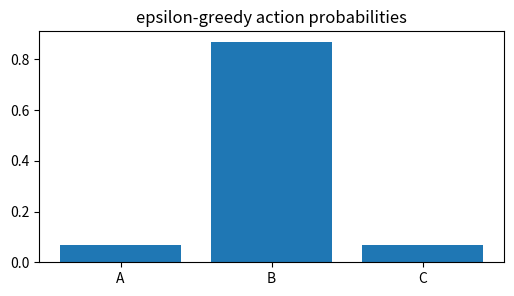
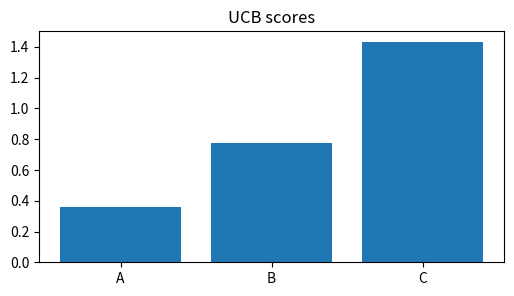
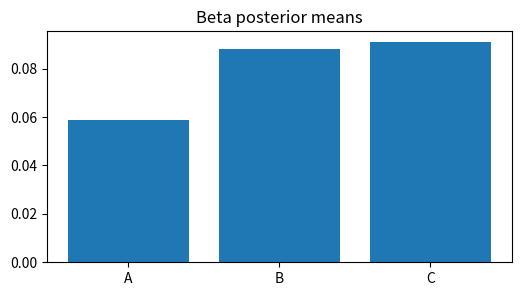
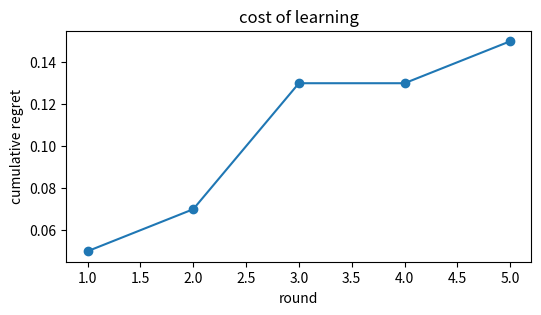
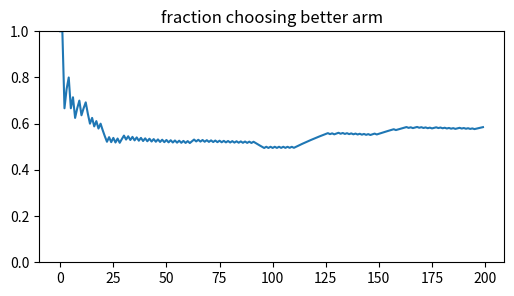

Write Python code to recreate these figures, in order.
import numpy as np, matplotlib.pyplot as plt, math, itertools
np.random.seed(0)
def cosine(a,b):
    a=np.asarray(a,dtype=float); b=np.asarray(b,dtype=float)
    return float(a@b/(np.linalg.norm(a)*np.linalg.norm(b)))
def sigmoid(x): return 1/(1+np.exp(-np.asarray(x)))
def dcg(rels): return sum((2**r-1)/math.log2(i+2) for i,r in enumerate(rels))
def ndcg(rels):
    best=sorted(rels, reverse=True)
    return dcg(rels)/dcg(best) if dcg(best)>0 else 0.0
print('setup ok')

# 1) epsilon-greedy mostly exploits but leaves probability for exploration
values=np.array([0.05,0.08,0.04]); eps=.2; probs=np.ones(3)*eps/3; probs[np.argmax(values)]+=1-eps
plt.figure(figsize=(6,3)); plt.bar(['A','B','C'],probs); plt.title('epsilon-greedy action probabilities')
assert abs(probs[1]-0.8666666666666667)<1e-12 and abs(probs.sum()-1)<1e-12

# 2) UCB adds an uncertainty bonus to under-sampled arms
means=np.array([0.05,0.08,0.04]); pulls=np.array([100,20,5]); t=125; ucb=means+np.sqrt(2*np.log(t)/pulls)
plt.figure(figsize=(6,3)); plt.bar(['A','B','C'],ucb); plt.title('UCB scores')
assert int(np.argmax(ucb))==2 and abs(ucb[2]-1.4297213731251746)<1e-9

# 3) Thompson sampling draws plausible CTRs from Beta posteriors
clicks=np.array([5,8,1]); non=np.array([95,92,19]); mean=(clicks+1)/(clicks+non+2)
plt.figure(figsize=(6,3)); plt.bar(['A','B','C'],mean); plt.title('Beta posterior means')
assert int(np.argmax(mean))==2 and abs(mean[2]-0.09090909090909091)<1e-12

# 4) regret accumulates when we choose below the best arm
best=.10; chosen=np.array([.05,.08,.04,.10,.08]); regret=np.cumsum(best-chosen)
plt.figure(figsize=(6,3)); plt.plot(np.arange(1,6),regret,'-o'); plt.xlabel('round'); plt.ylabel('cumulative regret'); plt.title('cost of learning')
assert abs(regret[-1]-0.15)<1e-12

# 5) tiny UCB simulation learns to pull the better arm more often
rng=np.random.default_rng(0); true=np.array([.04,.08]); pulls=np.ones(2); rewards=np.array([0.,1.]); choices=[]
for t in range(3,203):
    means=rewards/pulls; score=means+np.sqrt(2*np.log(t)/pulls); a=int(np.argmax(score)); choices.append(a); r=rng.random()<true[a]; pulls[a]+=1; rewards[a]+=r
plt.figure(figsize=(6,3)); plt.plot(np.cumsum(np.array(choices)==1)/(np.arange(len(choices))+1)); plt.ylim(0,1); plt.title('fraction choosing better arm')
assert pulls[1]>pulls[0]
